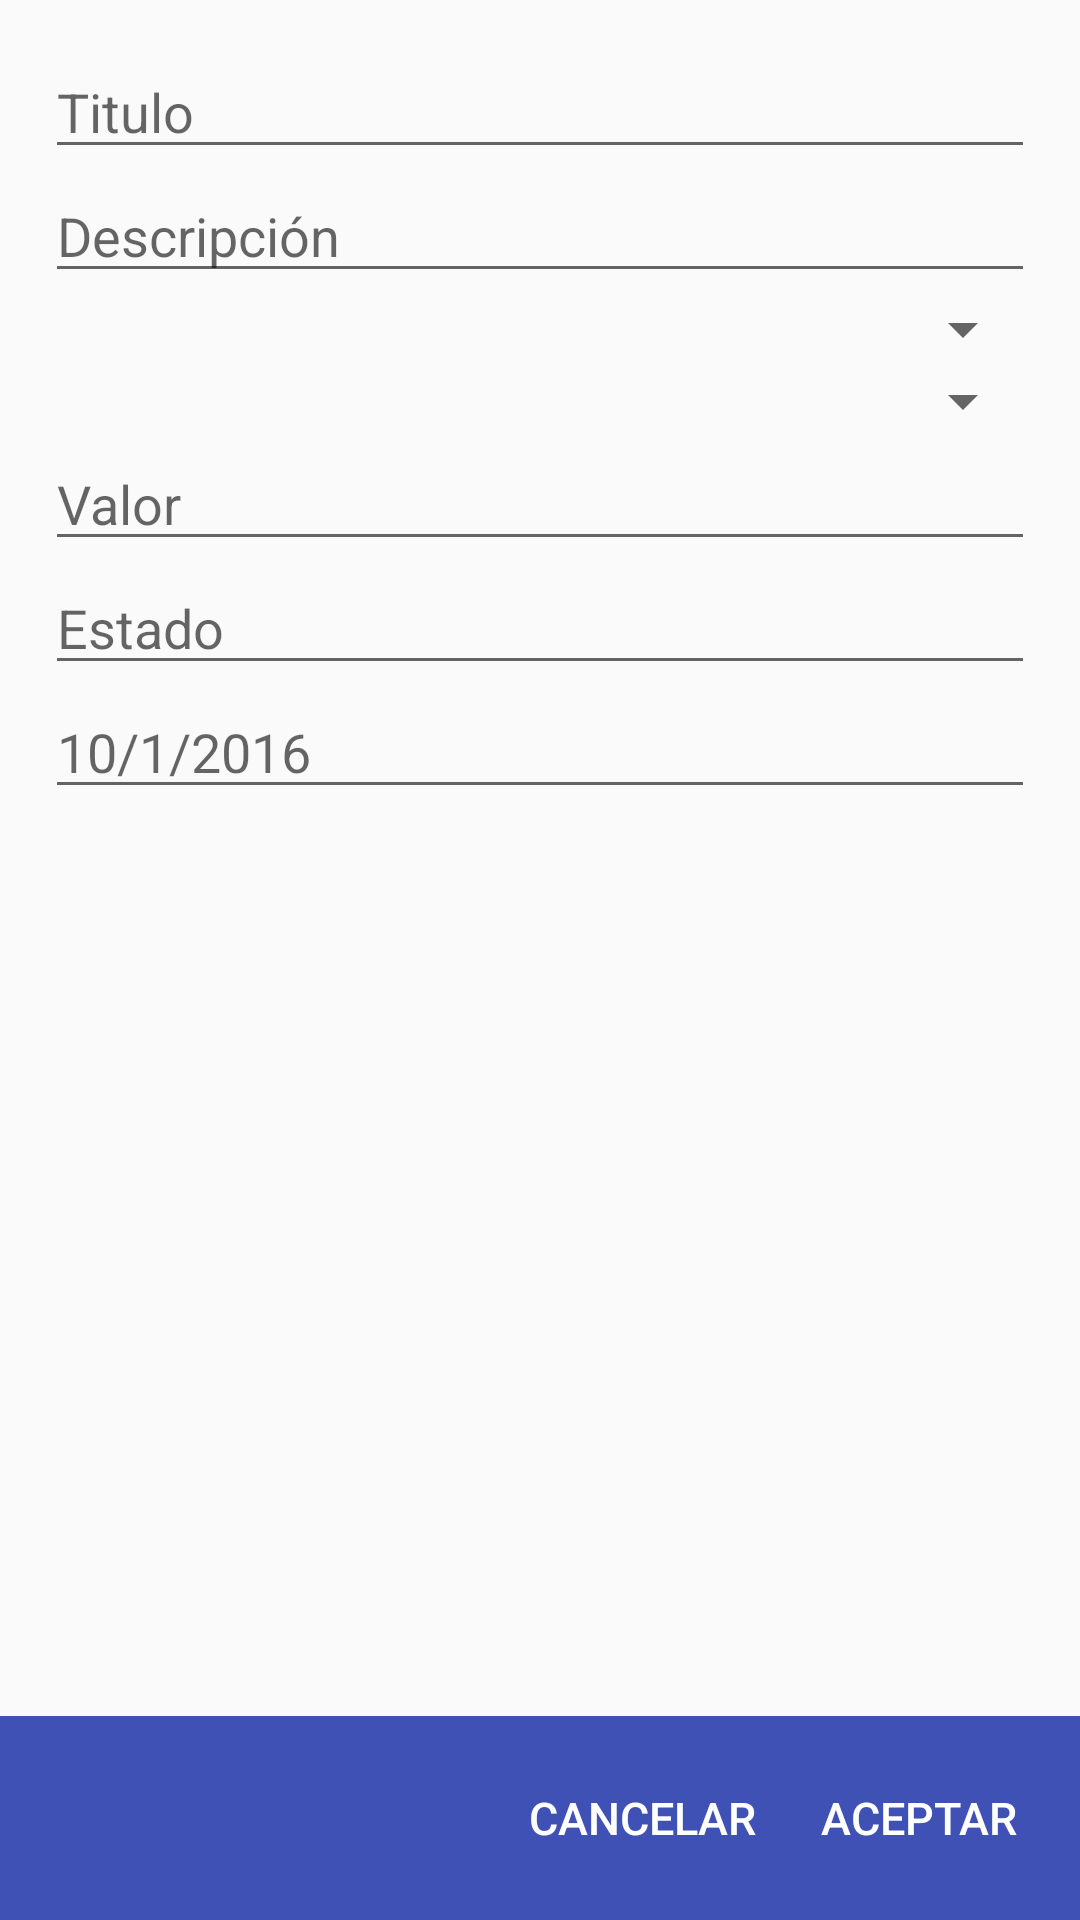

Write the Android layout XML for this screen, with the resource values it uses.
<!-- AndroidManifest.xml: application theme AppTheme -->
<!-- res/layout/fragment_commerce.xml -->
<?xml version="1.0" encoding="utf-8"?>
<RelativeLayout xmlns:android="http://schemas.android.com/apk/res/android"
    android:orientation="vertical" android:layout_width="match_parent"
    android:layout_height="match_parent">

    <LinearLayout
        android:orientation="vertical"
        android:layout_width="match_parent"
        android:layout_height="match_parent"
        android:layout_alignParentTop="true"
        android:layout_alignParentRight="true"
        android:layout_alignParentEnd="true"
        style="@style/editText" >
        <EditText
            android:layout_width="match_parent"
            android:layout_height="wrap_content"
            android:id="@+id/titleCommerce"
            android:hint="@string/title"
            />

        <EditText
            android:layout_width="match_parent"
            android:layout_height="wrap_content"
            android:id="@+id/descriptionCommerce"
            android:hint="@string/description" />

        <Spinner
            android:layout_width="match_parent"
            android:layout_height="wrap_content"
            android:id="@+id/spinnerPeople"
            android:hint="@string/peoples"/>

        <Spinner
            android:layout_width="match_parent"
            android:layout_height="wrap_content"
            android:id="@+id/spinnerOrganization"
            android:hint= "@string/organizations" />

        <EditText
            android:layout_width="match_parent"
            android:layout_height="wrap_content"
            android:id="@+id/valorCommerce"
            android:hint="@string/value"/>

        <EditText
            android:layout_width="match_parent"
            android:layout_height="wrap_content"
            android:id="@+id/statusCommerce"
            android:hint="@string/status"/>

        <EditText
            android:layout_width="match_parent"
            android:layout_height="wrap_content"
            android:inputType="time"
            android:ems="10"
            android:id="@+id/dateFinishCommerce"
            android:hint="@string/_10_1_2016" />


    </LinearLayout>


    <LinearLayout
        android:orientation="horizontal"
        android:layout_width="match_parent"
        android:layout_height="wrap_content"
        android:gravity="right|bottom"
        style="@style/layoutbackGrey"
        android:layout_alignParentBottom="true"
        android:layout_alignParentLeft="true"
        android:layout_alignParentStart="true">

        <Button
            android:layout_width="wrap_content"
            android:layout_height="wrap_content"
            android:text="@string/cancelar"
            android:id="@+id/cancelCommerce"
            style="@style/buttonTransparent" />

        <Button
            android:layout_width="wrap_content"
            android:layout_height="wrap_content"
            android:text="@string/aceptar"
            android:id="@+id/okCommerce"
            style="@style/buttonTransparent"/>
    </LinearLayout>


</RelativeLayout>
<!-- resources referenced by this layout -->
<resources>
  <string name="_10_1_2016">10/1/2016</string>
  <string name="aceptar">Aceptar</string>
  <string name="cancelar">Cancelar</string>
  <string name="description">Descripción</string>
  <string name="organizations">Organización</string>
  <string name="peoples">Personas</string>
  <string name="status">Estado</string>
  <string name="title">Titulo</string>
  <string name="value">Valor</string>
  <style name="buttonTransparent">
          <item name="android:background">@android:color/transparent</item>
          <item name="android:textSize">15dip</item>
          <item name="android:textColor">@color/white</item>
          <item name="android:padding">10dip</item>
  
      </style>
  <style name="editText" parent="ScreensConstructor">
          <item name="android:padding">15dp</item>
      </style>
  <style name="layoutbackGrey">
          <item name="android:background">@color/colorPrimary</item>
          <item name="android:padding">10dp</item>
      </style>
  <style name="AppTheme" parent="Theme.AppCompat.Light.NoActionBar">
          
          <item name="colorPrimary">@color/colorPrimary</item>
          <item name="colorPrimaryDark">@color/colorPrimaryDark</item>
          <item name="colorAccent">@color/colorAccent</item>
      </style>
  <color name="white">#FFFFFF</color>
  <style name="ScreensConstructor">
          <item name="android:textColor">@color/textContet</item>
      </style>
  <color name="colorPrimary">#3f51b5</color>
  <color name="colorPrimaryDark">#303F9F</color>
  <color name="colorAccent">#FF4081</color>
  <color name="textContet">#eae5e5</color>
</resources>
